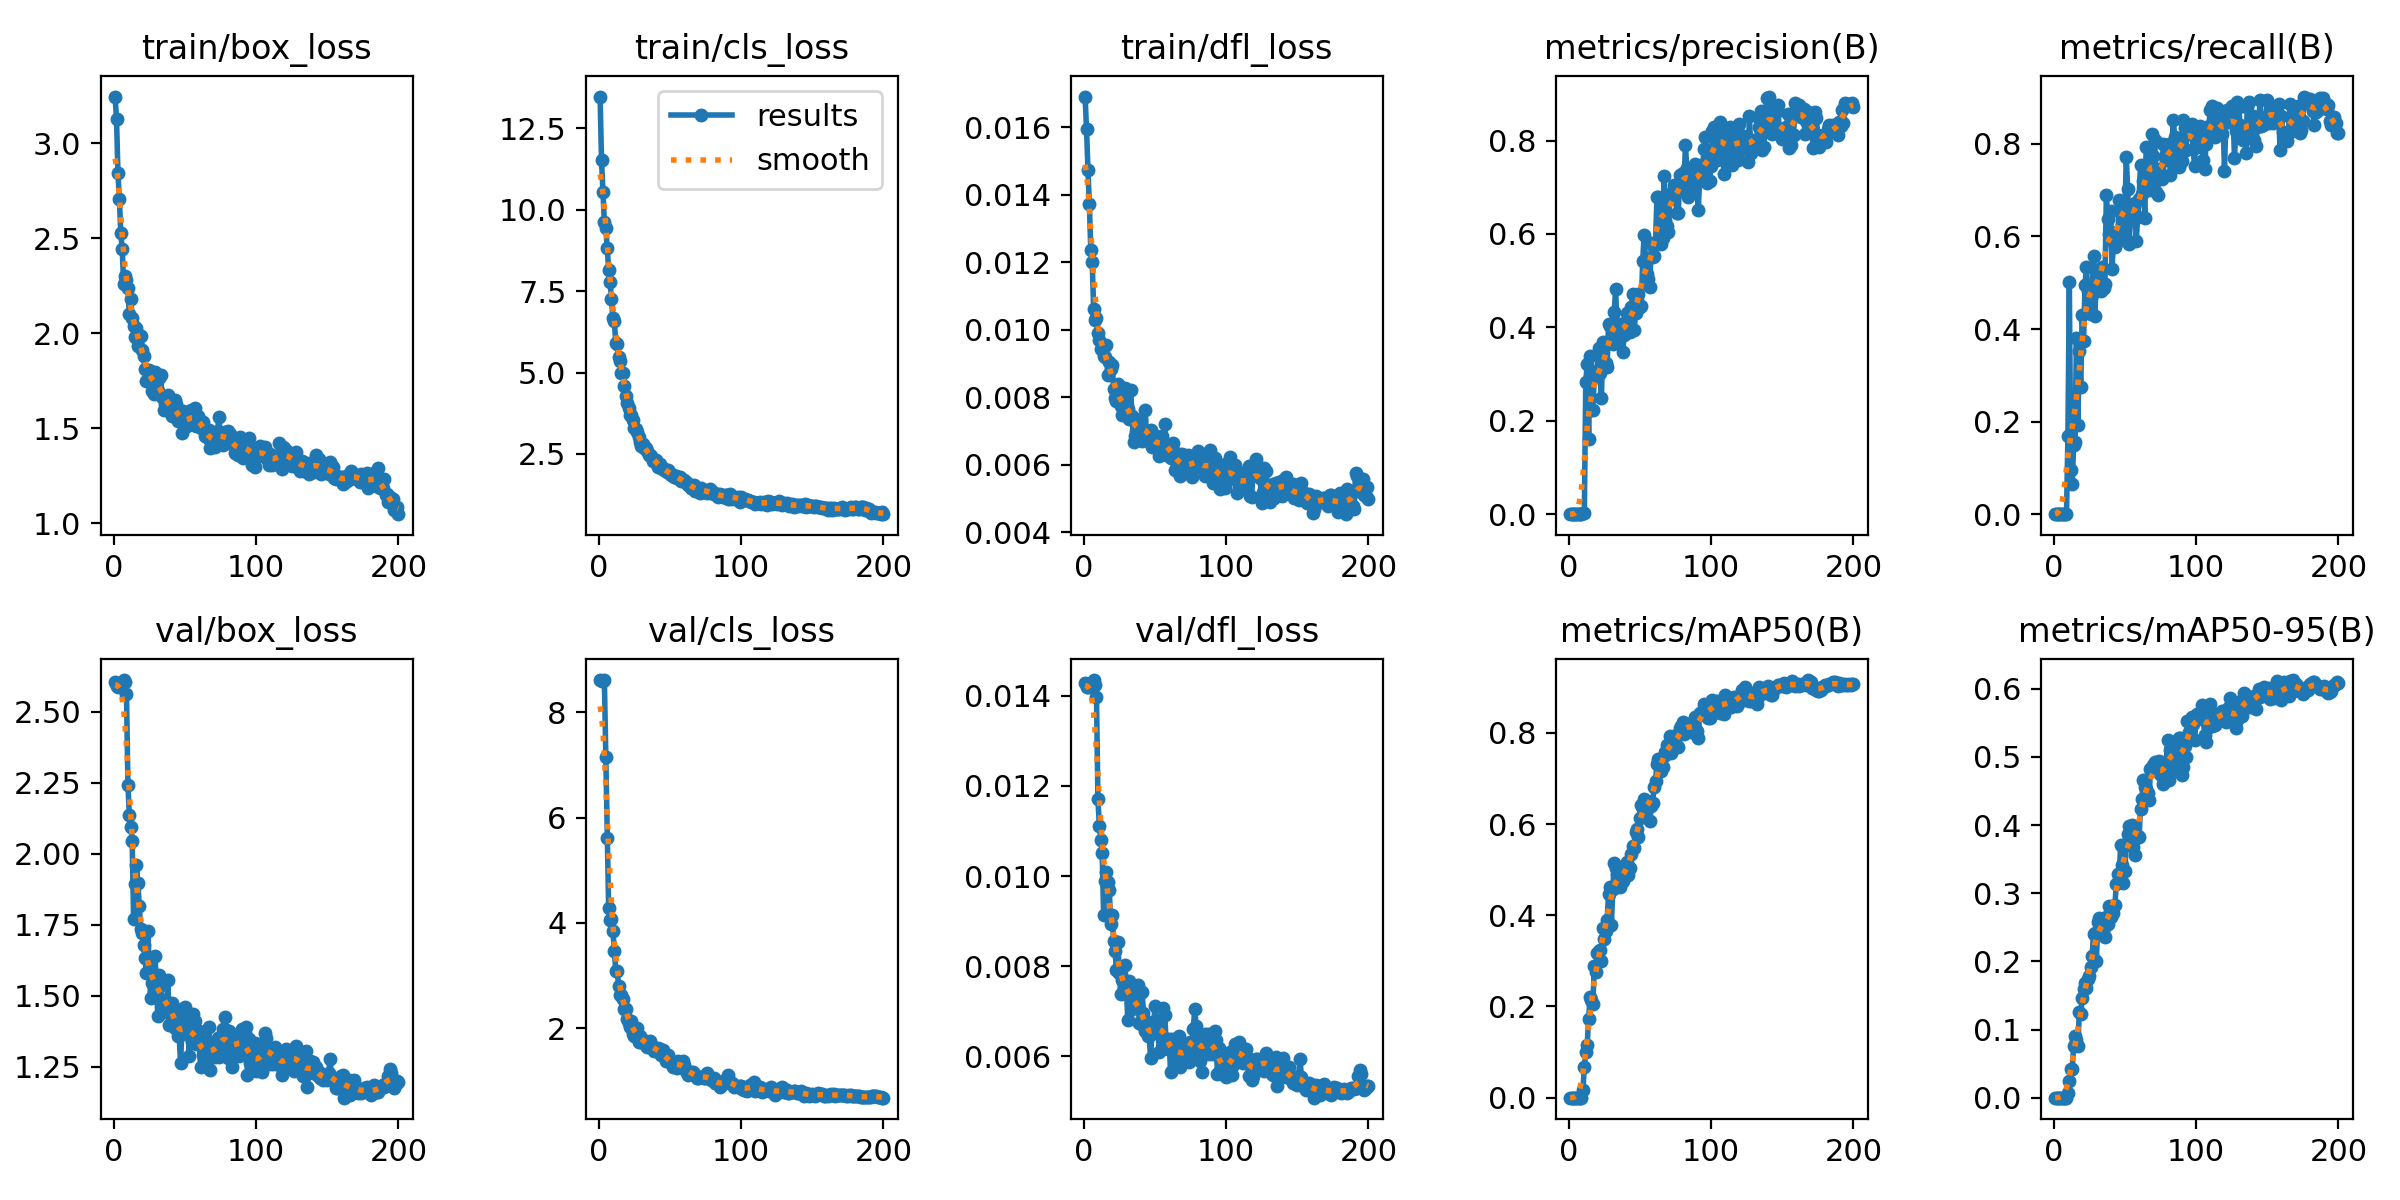

The data file committed next to this chart (first rows):
epoch, time, train/box_loss, train/cls_loss, train/dfl_loss, metrics/precision(B), metrics/recall(B), metrics/mAP50(B), metrics/mAP50-95(B), val/box_loss, val/cls_loss, val/dfl_loss, lr/pg0, lr/pg1, lr/pg2
1, 11.96, 3.245, 13.48, 0.01691, 0, 0, 0, 0, 2.604, 8.606, 0.01429, 0.00013, 0.00013, 0.00013
2, 14.41, 3.126, 11.51, 0.01594, 0, 0, 0, 0, 2.591, 8.6, 0.01419, 0.0002687, 0.0002687, 0.0002687
3, 16.98, 2.841, 10.55, 0.01474, 0, 0, 0, 0, 2.589, 8.601, 0.0142, 0.0004059, 0.0004059, 0.0004059
4, 19.46, 2.705, 9.611, 0.01372, 0, 0, 0, 0, 2.594, 8.613, 0.01424, 0.0005418, 0.0005418, 0.0005418
5, 22.05, 2.527, 9.441, 0.01235, 0, 0, 0, 0, 2.599, 7.151, 0.01425, 0.0006763, 0.0006763, 0.0006763
6, 24.92, 2.44, 8.832, 0.01201, 0, 0, 0, 0, 2.606, 5.615, 0.01428, 0.0008095, 0.0008095, 0.0008095
7, 27.69, 2.26, 8.153, 0.0106, 0, 0, 0, 0, 2.612, 4.287, 0.01435, 0.0009412, 0.0009412, 0.0009412
8, 30.28, 2.3, 7.786, 0.01028, 0, 0, 0, 0, 2.603, 4.049, 0.01425, 0.0009654, 0.0009654, 0.0009654
9, 33.02, 2.28, 7.259, 0.01034, 0, 0, 0, 0, 2.563, 4.066, 0.01397, 0.0009604, 0.0009604, 0.0009604
10, 35.77, 2.238, 6.67, 0.0099, 0.00167, 0.1694, 0.01591, 0.00724, 2.243, 3.839, 0.01171, 0.0009555, 0.0009555, 0.0009555
11, 38.64, 2.098, 6.572, 0.00969, 0.00319, 0.5011, 0.06779, 0.02399, 2.136, 3.469, 0.01112, 0.0009505, 0.0009505, 0.0009505
12, 41.67, 2.179, 5.912, 0.00942, 0.2823, 0.09474, 0.09988, 0.0426, 2.095, 3.092, 0.01081, 0.0009455, 0.0009455, 0.0009455
13, 45.18, 2.079, 5.865, 0.00947, 0.3221, 0.06478, 0.1162, 0.04171, 2.043, 3.083, 0.0105, 0.0009406, 0.0009406, 0.0009406
14, 48.4, 2.035, 5.491, 0.00923, 0.1612, 0.1488, 0.1728, 0.07522, 1.77, 2.8, 0.00914, 0.0009357, 0.0009357, 0.0009357
15, 50.95, 1.981, 5.355, 0.00919, 0.3388, 0.1557, 0.2198, 0.09075, 1.894, 2.634, 0.00988, 0.0009307, 0.0009307, 0.0009307
16, 53.56, 2.025, 4.988, 0.00955, 0.2234, 0.381, 0.2149, 0.08462, 1.959, 2.633, 0.01008, 0.0009258, 0.0009258, 0.0009258
17, 56.07, 1.933, 4.999, 0.00867, 0.2238, 0.1925, 0.2055, 0.07617, 1.897, 2.556, 0.00986, 0.0009208, 0.0009208, 0.0009208
18, 58.52, 1.989, 4.594, 0.00904, 0.2945, 0.353, 0.2894, 0.1257, 1.817, 2.359, 0.00968, 0.0009158, 0.0009158, 0.0009158
19, 60.92, 1.984, 4.279, 0.00884, 0.2937, 0.2749, 0.2758, 0.1223, 1.733, 2.357, 0.00893, 0.0009109, 0.0009109, 0.0009109
20, 63.32, 1.91, 4.057, 0.00895, 0.306, 0.4312, 0.3166, 0.1466, 1.72, 2.163, 0.00914, 0.0009059, 0.0009059, 0.0009059
21, 65.68, 1.878, 3.916, 0.00824, 0.3566, 0.3739, 0.3215, 0.1595, 1.678, 2.101, 0.00856, 0.000901, 0.000901, 0.000901
22, 68.15, 1.809, 3.683, 0.00797, 0.3027, 0.4942, 0.3248, 0.1676, 1.633, 2.026, 0.00834, 0.0008961, 0.0008961, 0.0008961
23, 70.56, 1.749, 3.693, 0.00789, 0.2484, 0.5348, 0.3003, 0.1616, 1.58, 2.133, 0.00792, 0.0008911, 0.0008911, 0.0008911
24, 73.01, 1.799, 3.557, 0.0084, 0.3685, 0.4812, 0.373, 0.1747, 1.727, 1.884, 0.00854, 0.0008862, 0.0008862, 0.0008862
25, 75.37, 1.806, 3.287, 0.00798, 0.3176, 0.4699, 0.3488, 0.1779, 1.588, 1.853, 0.00784, 0.0008812, 0.0008812, 0.0008812
26, 77.85, 1.792, 3.267, 0.00774, 0.3242, 0.4335, 0.3665, 0.1917, 1.491, 1.949, 0.00738, 0.0008762, 0.0008762, 0.0008762
27, 80.37, 1.697, 3.163, 0.00747, 0.3159, 0.4731, 0.39, 0.2073, 1.545, 1.993, 0.00769, 0.0008713, 0.0008713, 0.0008713
28, 82.95, 1.681, 3.006, 0.00796, 0.408, 0.5574, 0.4468, 0.2401, 1.512, 1.731, 0.00749, 0.0008663, 0.0008663, 0.0008663
29, 85.5, 1.795, 2.856, 0.00826, 0.4025, 0.4289, 0.4627, 0.2415, 1.639, 1.849, 0.00803, 0.0008614, 0.0008614, 0.0008614
30, 88.17, 1.751, 2.732, 0.00752, 0.3754, 0.5266, 0.378, 0.2003, 1.547, 1.794, 0.00749, 0.0008565, 0.0008565, 0.0008565
31, 90.93, 1.694, 2.795, 0.00766, 0.3649, 0.5093, 0.458, 0.2584, 1.427, 1.722, 0.0068, 0.0008515, 0.0008515, 0.0008515
32, 93.56, 1.761, 2.675, 0.00735, 0.4322, 0.5198, 0.5139, 0.2638, 1.572, 1.746, 0.00766, 0.0008465, 0.0008465, 0.0008465
33, 96.16, 1.778, 2.676, 0.00821, 0.483, 0.483, 0.5039, 0.2588, 1.539, 1.76, 0.00751, 0.0008416, 0.0008416, 0.0008416
34, 98.68, 1.665, 2.596, 0.00745, 0.3858, 0.5348, 0.4913, 0.2601, 1.45, 1.632, 0.00705, 0.0008366, 0.0008366, 0.0008366
35, 101.2, 1.597, 2.456, 0.00668, 0.3929, 0.4892, 0.4691, 0.2497, 1.485, 1.701, 0.00726, 0.0008317, 0.0008317, 0.0008317
36, 104, 1.629, 2.472, 0.00684, 0.4079, 0.4983, 0.4612, 0.2364, 1.479, 1.748, 0.0072, 0.0008268, 0.0008268, 0.0008268
37, 107.3, 1.666, 2.426, 0.00699, 0.3873, 0.6889, 0.4894, 0.2657, 1.443, 1.638, 0.00711, 0.0008218, 0.0008218, 0.0008218
38, 110.1, 1.676, 2.289, 0.00725, 0.3478, 0.6376, 0.4762, 0.2551, 1.556, 1.646, 0.00759, 0.0008169, 0.0008169, 0.0008169
39, 112.5, 1.592, 2.288, 0.00695, 0.3841, 0.6059, 0.4849, 0.282, 1.397, 1.558, 0.00673, 0.0008119, 0.0008119, 0.0008119
40, 115.1, 1.607, 2.313, 0.00735, 0.4122, 0.6556, 0.5086, 0.2656, 1.431, 1.578, 0.00672, 0.0008069, 0.0008069, 0.0008069
41, 117.5, 1.565, 2.204, 0.0067, 0.4308, 0.5303, 0.5159, 0.2723, 1.474, 1.574, 0.00742, 0.000802, 0.000802, 0.000802
42, 120.2, 1.631, 2.106, 0.00689, 0.4192, 0.5895, 0.4877, 0.271, 1.464, 1.621, 0.00697, 0.000797, 0.000797, 0.000797
43, 123, 1.648, 2.192, 0.00761, 0.39, 0.5763, 0.503, 0.2824, 1.387, 1.6, 0.00655, 0.0007921, 0.0007921, 0.0007921
44, 126.3, 1.626, 2.073, 0.00704, 0.443, 0.6099, 0.5341, 0.3134, 1.443, 1.483, 0.00678, 0.0007872, 0.0007872, 0.0007872
45, 129.2, 1.537, 2.061, 0.00693, 0.4715, 0.5916, 0.5524, 0.3276, 1.358, 1.579, 0.00644, 0.0007822, 0.0007822, 0.0007822
46, 132.5, 1.552, 2.007, 0.00672, 0.3952, 0.6788, 0.5466, 0.3179, 1.358, 1.497, 0.00645, 0.0007772, 0.0007772, 0.0007772
47, 136.1, 1.563, 1.995, 0.00702, 0.4312, 0.6718, 0.5832, 0.3714, 1.262, 1.367, 0.00595, 0.0007723, 0.0007723, 0.0007723
48, 139.9, 1.475, 1.95, 0.00653, 0.4473, 0.6454, 0.5899, 0.3416, 1.389, 1.368, 0.00658, 0.0007673, 0.0007673, 0.0007673
49, 142.8, 1.588, 2.011, 0.00669, 0.4706, 0.5914, 0.5719, 0.3154, 1.406, 1.482, 0.00651, 0.0007624, 0.0007624, 0.0007624
50, 145.4, 1.506, 1.909, 0.00655, 0.444, 0.6443, 0.6142, 0.3319, 1.461, 1.396, 0.00712, 0.0007575, 0.0007575, 0.0007575
51, 147.9, 1.567, 1.84, 0.00685, 0.4461, 0.7708, 0.6423, 0.3727, 1.407, 1.336, 0.00681, 0.0007525, 0.0007525, 0.0007525
52, 150.4, 1.516, 1.862, 0.00662, 0.5415, 0.7022, 0.6331, 0.3875, 1.409, 1.264, 0.00673, 0.0007476, 0.0007476, 0.0007476
53, 152.9, 1.517, 1.802, 0.00626, 0.598, 0.5842, 0.6558, 0.3988, 1.289, 1.282, 0.0061, 0.0007426, 0.0007426, 0.0007426
54, 155.5, 1.597, 1.811, 0.00663, 0.5454, 0.6386, 0.6467, 0.3822, 1.355, 1.264, 0.00649, 0.0007376, 0.0007376, 0.0007376
55, 158, 1.557, 1.771, 0.00685, 0.5139, 0.6669, 0.6512, 0.4002, 1.338, 1.246, 0.00645, 0.0007327, 0.0007327, 0.0007327
56, 160.6, 1.569, 1.79, 0.00668, 0.503, 0.6619, 0.6372, 0.368, 1.436, 1.376, 0.00706, 0.0007277, 0.0007277, 0.0007277
57, 163.1, 1.606, 1.791, 0.0072, 0.4869, 0.6718, 0.6063, 0.3558, 1.409, 1.336, 0.00691, 0.0007228, 0.0007228, 0.0007228
58, 165.6, 1.51, 1.676, 0.00627, 0.5804, 0.5901, 0.6406, 0.3805, 1.329, 1.334, 0.00627, 0.0007179, 0.0007179, 0.0007179
59, 169.1, 1.564, 1.683, 0.00638, 0.5507, 0.642, 0.6471, 0.3834, 1.334, 1.365, 0.00615, 0.0007129, 0.0007129, 0.0007129
60, 172, 1.541, 1.692, 0.00649, 0.5522, 0.6818, 0.6821, 0.3829, 1.374, 1.296, 0.00639, 0.000708, 0.000708, 0.000708
... 140 more rows
